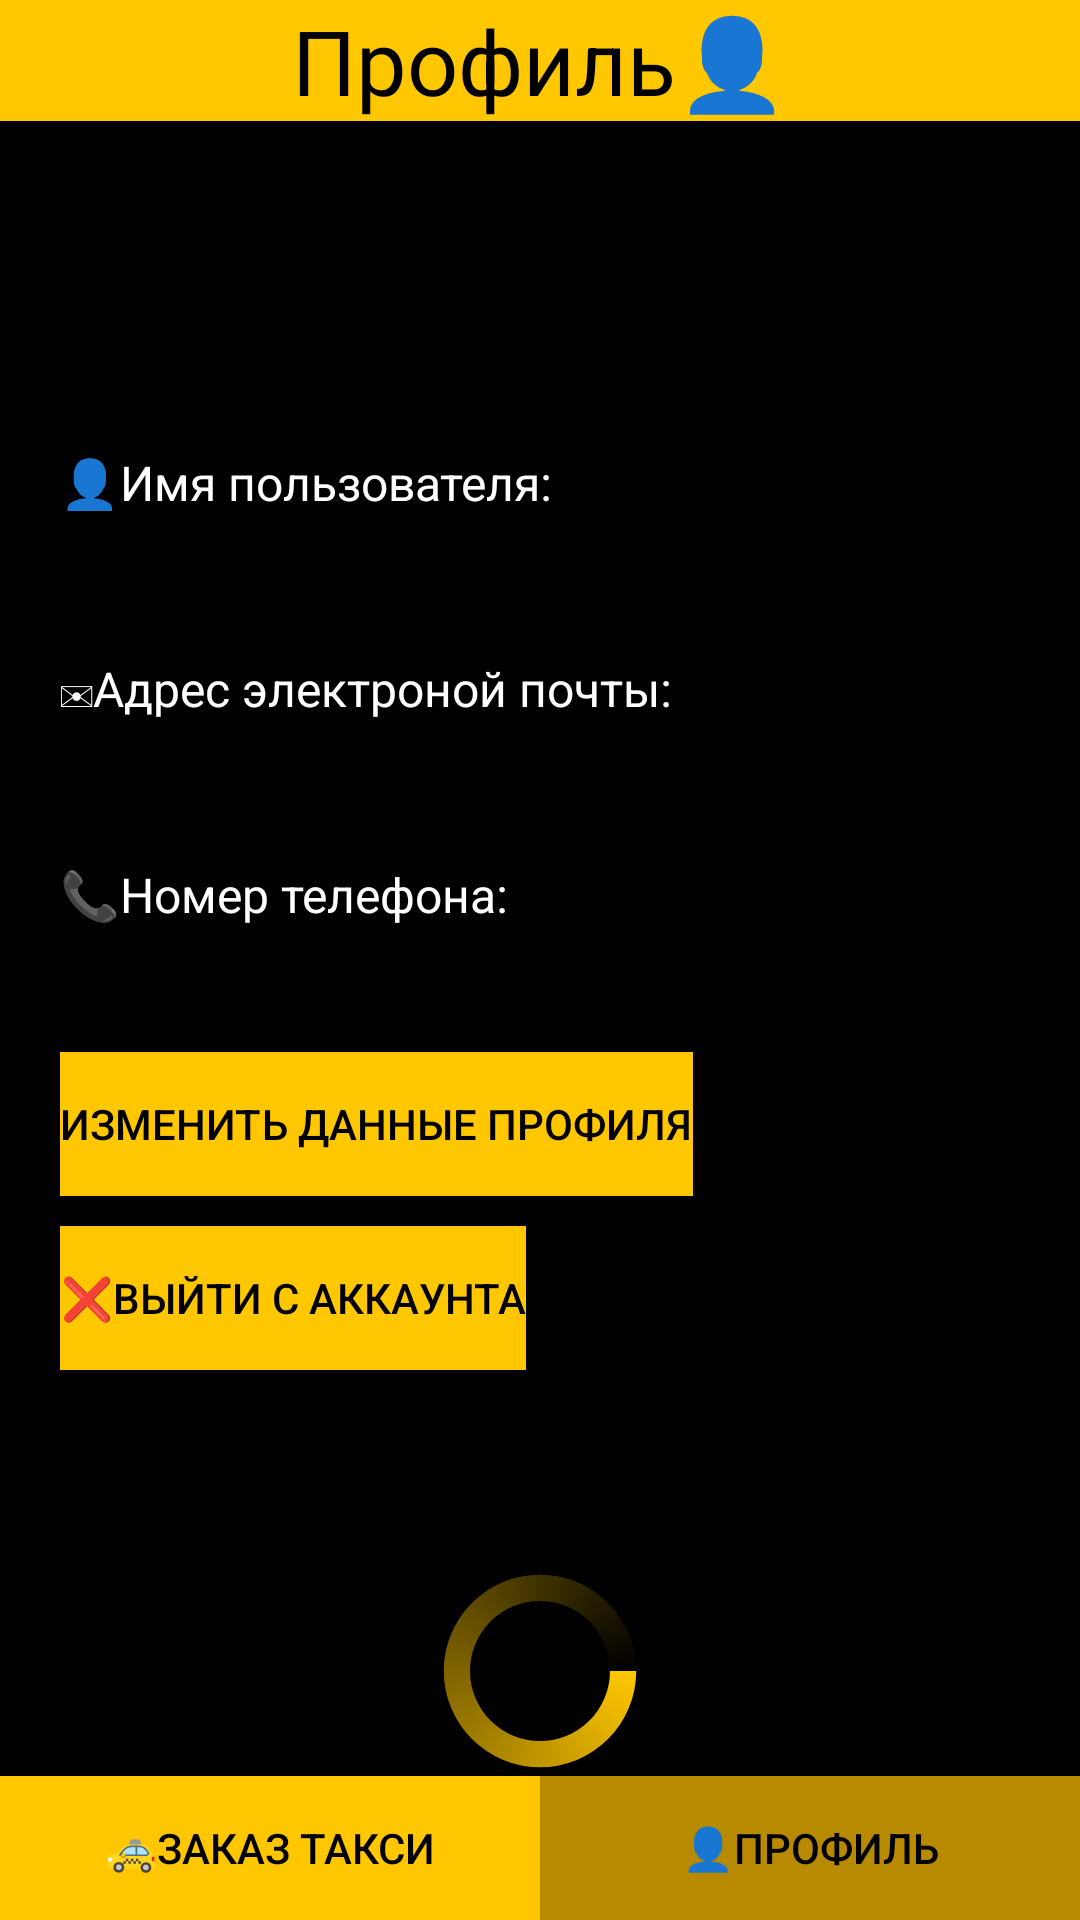

Produce the Android XML layout that renders to this screen, including the resource entries it uses.
<!-- AndroidManifest.xml: application theme Theme.RekukleTaxi -->
<!-- res/layout/activity_profile.xml -->
<?xml version="1.0" encoding="utf-8"?>
<androidx.constraintlayout.widget.ConstraintLayout xmlns:android="http://schemas.android.com/apk/res/android"
    xmlns:app="http://schemas.android.com/apk/res-auto"
    xmlns:tools="http://schemas.android.com/tools"
    android:layout_width="match_parent"
    android:layout_height="match_parent"
    android:background="@color/black"
    tools:context=".profile">

    <ProgressBar
        android:id="@+id/progressBar"
        style="?android:attr/progressBarStyle"
        android:layout_width="70dp"
        android:layout_height="70dp"
        android:indeterminateDrawable="@drawable/progress"
        app:layout_constraintBottom_toTopOf="@+id/button8"
        app:layout_constraintEnd_toEndOf="parent"
        app:layout_constraintStart_toStartOf="parent" />

    <TextView
        android:id="@+id/textView"
        android:layout_width="0dp"
        android:layout_height="wrap_content"
        android:background="@color/yellow"
        android:text="Профиль👤"
        android:textAlignment="center"
        android:textColor="@color/black"
        android:textSize="30sp"
        app:layout_constraintEnd_toEndOf="parent"
        app:layout_constraintStart_toStartOf="parent"
        app:layout_constraintTop_toTopOf="parent" />

    <ScrollView
        android:id="@+id/scrollView4"
        android:layout_width="match_parent"
        android:layout_height="match_parent"
        android:layout_marginTop="50dp"
        android:layout_marginBottom="50dp"
        app:layout_constraintBottom_toBottomOf="parent"
        app:layout_constraintStart_toStartOf="parent"
        app:layout_constraintTop_toTopOf="parent">

        <LinearLayout
            android:layout_width="match_parent"
            android:layout_height="wrap_content"
            android:orientation="vertical">


            <TextView
                android:id="@+id/textView8"
                android:layout_width="wrap_content"
                android:layout_height="wrap_content"
                android:layout_marginStart="20dp"
                android:layout_marginTop="100dp"
                android:text="👤Имя пользователя:"
                android:textColor="#FFFFFF"
                android:textSize="16sp" />

            <TextView
                android:id="@+id/textView5"
                android:layout_width="wrap_content"
                android:layout_height="wrap_content"
                android:layout_marginStart="20dp"
                android:text="                 "
                android:textColor="#FFFFFF"
                android:textSize="16sp" />

            <TextView
                android:id="@+id/textView7"
                android:layout_width="wrap_content"
                android:layout_height="wrap_content"
                android:layout_marginStart="20dp"
                android:layout_marginTop="25dp"
                android:text="✉Адрес электроной почты:"
                android:textColor="#FFFFFF"
                android:textSize="16sp" />

            <TextView
                android:id="@+id/textView4"
                android:layout_width="wrap_content"
                android:layout_height="wrap_content"
                android:layout_marginStart="20dp"
                android:text="                 "
                android:textColor="#FFFFFF"
                android:textSize="16sp" />

            <TextView
                android:id="@+id/textView9"
                android:layout_width="wrap_content"
                android:layout_height="wrap_content"
                android:layout_marginStart="20dp"
                android:layout_marginTop="25dp"
                android:text="📞Номер телефона:"
                android:textColor="#FFFFFF"
                android:textSize="16sp" />

            <TextView
                android:id="@+id/textView10"
                android:layout_width="wrap_content"
                android:layout_height="wrap_content"
                android:layout_marginStart="20dp"
                android:text="                 "
                android:textColor="#FFFFFF"
                android:textSize="16sp" />


            <Button
                android:id="@+id/button9"
                android:layout_width="wrap_content"
                android:layout_height="wrap_content"
                android:layout_marginStart="20dp"
                android:layout_marginTop="20dp"
                android:background="@color/yellow"
                android:text="Изменить данные профиля"
                android:textColor="@color/black" />

            <Button
                android:id="@+id/button10"
                android:layout_width="wrap_content"
                android:layout_height="wrap_content"
                android:layout_marginStart="20dp"
                android:layout_marginTop="10dp"
                android:layout_marginBottom="60dp"
                android:background="@color/yellow"
                android:onClick="signout"
                android:text="❌Выйти с аккаунта"
                android:textColor="@color/black" />

        </LinearLayout>
    </ScrollView>

    <Button
        android:id="@+id/button5"
        android:layout_width="0dp"
        android:layout_height="wrap_content"
        android:background="#B88A00"
        android:text="👤Профиль"
        android:textColor="#000000"
        app:layout_constraintBottom_toBottomOf="parent"
        app:layout_constraintEnd_toEndOf="parent"
        app:layout_constraintStart_toEndOf="@+id/button8" />

    <Button
        android:id="@+id/button8"
        android:layout_width="0dp"
        android:layout_height="wrap_content"
        android:background="@color/yellow"
        android:onClick="katalog2"
        android:text="🚕Заказ такси"
        android:textColor="#000000"
        app:layout_constraintBottom_toBottomOf="parent"
        app:layout_constraintEnd_toStartOf="@+id/button5"
        app:layout_constraintStart_toStartOf="parent" />
</androidx.constraintlayout.widget.ConstraintLayout>
<!-- resources referenced by this layout -->
<resources>
  <color name="black">#FF000000</color>
  <color name="yellow">#FFC700</color>
  <!-- drawable progress (drawable-v24) -->
  <?xml version="1.0" encoding="utf-8"?>
  <rotate xmlns:android="http://schemas.android.com/apk/res/android"
      android:pivotX="50%"
      android:pivotY="50%"
      android:fromDegrees="0"
      android:toDegrees="360">
  
      <shape
          android:shape="ring"
          android:innerRadiusRatio="3"
          android:thicknessRatio="8"
          android:useLevel="false">
  
          <size
              android:width="76dip"
              android:height="76dip" />
  
          <gradient
              android:type="sweep"
              android:useLevel="false"
              android:startColor="@color/yellow"
              android:endColor="#00FFFFFF"
              android:angle="0"/>
  
  
      </shape>
  
  </rotate>
  <style name="Theme.RekukleTaxi" parent="Theme.MaterialComponents.DayNight.DarkActionBar">
          
          <item name="colorPrimary">@color/yellow</item>
          <item name="colorPrimaryVariant">@color/yellow</item>
          <item name="colorOnPrimary">@color/white</item>
          
          <item name="colorSecondary">@color/teal_200</item>
          <item name="colorSecondaryVariant">@color/teal_700</item>
          <item name="colorOnSecondary">@color/black</item>
          
          <item name="android:statusBarColor" tools:targetApi="l">?attr/colorPrimaryVariant</item>
          
      </style>
  <color name="white">#FFFFFFFF</color>
  <color name="teal_200">#FF03DAC5</color>
  <color name="teal_700">#FF018786</color>
</resources>
